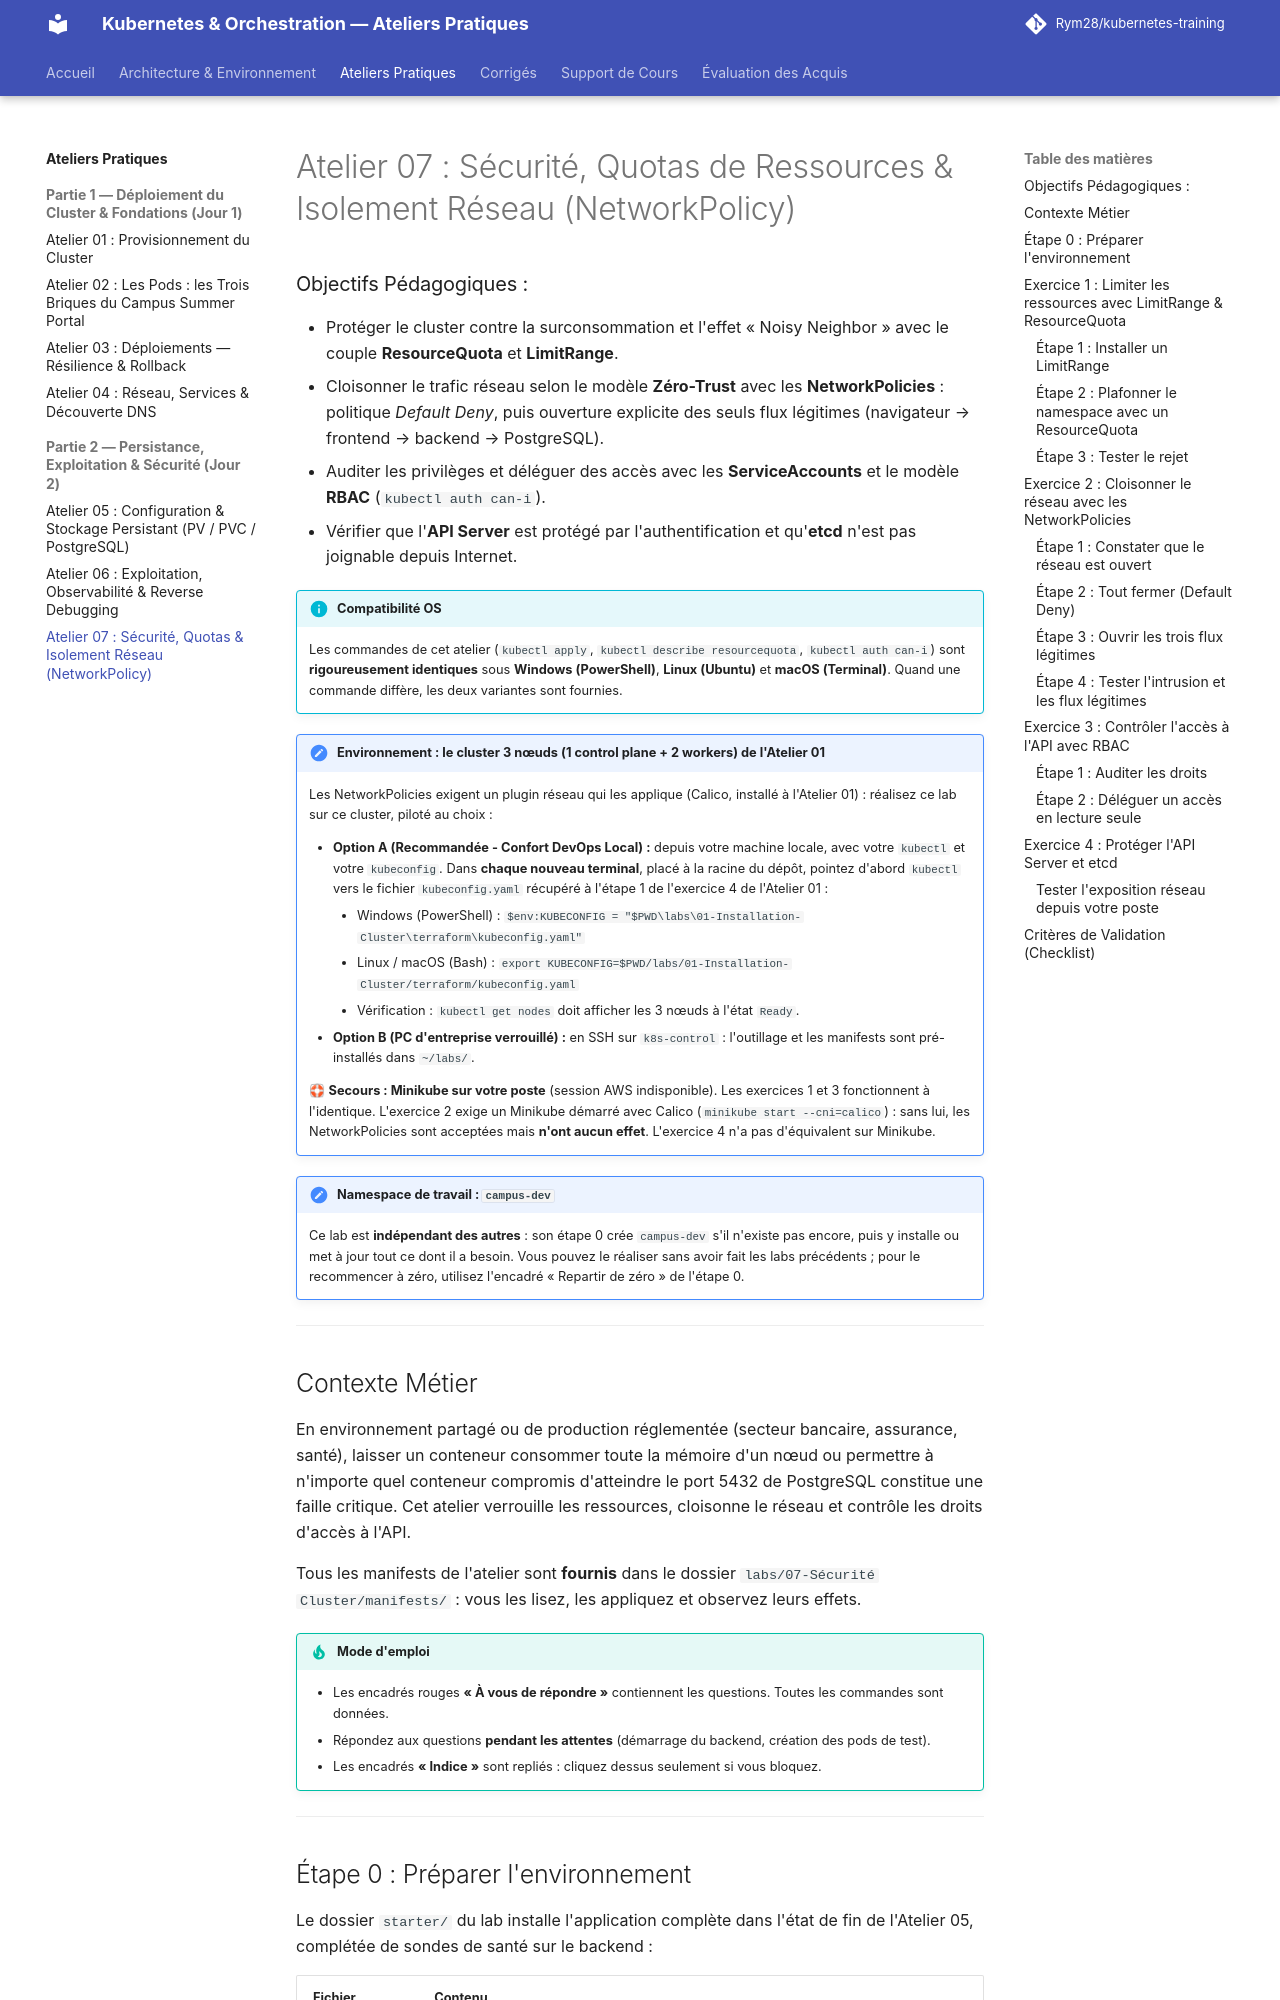

repository: Rym28/kubernetes-training · page: labs/07-securite-quotas-isolement-reseau/index.html · generator: mkdocs

# Atelier 07 : Sécurité, Quotas de Ressources & Isolement Réseau (NetworkPolicy)

### Objectifs Pédagogiques :
* Protéger le cluster contre la surconsommation et l'effet « Noisy Neighbor » avec le couple **ResourceQuota** et **LimitRange**.
* Cloisonner le trafic réseau selon le modèle **Zéro-Trust** avec les **NetworkPolicies** : politique *Default Deny*, puis ouverture explicite des seuls flux légitimes (navigateur → frontend → backend → PostgreSQL).
* Auditer les privilèges et déléguer des accès avec les **ServiceAccounts** et le modèle **RBAC** (`kubectl auth can-i`).
* Vérifier que l'**API Server** est protégé par l'authentification et qu'**etcd** n'est pas joignable depuis Internet.

<div class="admonition info" markdown>
<p class="admonition-title"><strong>Compatibilité OS</strong></p>

Les commandes de cet atelier (`kubectl apply`, `kubectl describe resourcequota`, `kubectl auth can-i`) sont **rigoureusement identiques** sous **Windows (PowerShell)**, **Linux (Ubuntu)** et **macOS (Terminal)**. Quand une commande diffère, les deux variantes sont fournies.

</div>

<div class="admonition note" markdown>
<p class="admonition-title"><strong>Environnement : le cluster 3 nœuds (1 control plane + 2 workers) de l'Atelier 01</strong></p>

Les NetworkPolicies exigent un plugin réseau qui les applique (Calico, installé à l'Atelier 01) : réalisez ce lab sur ce cluster, piloté au choix :

* **Option A (Recommandée - Confort DevOps Local) :** depuis votre machine locale, avec votre `kubectl` et votre `kubeconfig`. Dans **chaque nouveau terminal**, placé à la racine du dépôt, pointez d'abord `kubectl` vers le fichier `kubeconfig.yaml` récupéré à l'étape 1 de l'exercice 4 de l'Atelier 01 :
    * Windows (PowerShell) : `$env:KUBECONFIG = "$PWD\labs\01-Installation-Cluster\terraform\kubeconfig.yaml"`
    * Linux / macOS (Bash) : `export KUBECONFIG=$PWD/labs/01-Installation-Cluster/terraform/kubeconfig.yaml`
    * Vérification : `kubectl get nodes` doit afficher les 3 nœuds à l'état `Ready`.
* **Option B (PC d'entreprise verrouillé) :** en SSH sur `k8s-control` : l'outillage et les manifests sont pré-installés dans `~/labs/`.

🛟 **Secours : Minikube sur votre poste** (session AWS indisponible). Les exercices 1 et 3 fonctionnent à l'identique. L'exercice 2 exige un Minikube démarré avec Calico (`minikube start --cni=calico`) : sans lui, les NetworkPolicies sont acceptées mais **n'ont aucun effet**. L'exercice 4 n'a pas d'équivalent sur Minikube.

</div>

<div class="admonition note" markdown>
<p class="admonition-title"><strong>Namespace de travail : <code>campus-dev</code></strong></p>

Ce lab est **indépendant des autres** : son étape 0 crée `campus-dev` s'il n'existe pas encore, puis y installe ou met à jour tout ce dont il a besoin. Vous pouvez le réaliser sans avoir fait les labs précédents ; pour le recommencer à zéro, utilisez l'encadré « Repartir de zéro » de l'étape 0.

</div>

---

## Contexte Métier
En environnement partagé ou de production réglementée (secteur bancaire, assurance, santé), laisser un conteneur consommer toute la mémoire d'un nœud ou permettre à n'importe quel conteneur compromis d'atteindre le port 5432 de PostgreSQL constitue une faille critique. Cet atelier verrouille les ressources, cloisonne le réseau et contrôle les droits d'accès à l'API.

Tous les manifests de l'atelier sont **fournis** dans le dossier `labs/07-Sécurité Cluster/manifests/` : vous les lisez, les appliquez et observez leurs effets.

<div class="admonition tip" markdown>
<p class="admonition-title"><strong>Mode d'emploi</strong></p>

* Les encadrés rouges **« À vous de répondre »** contiennent les questions. Toutes les commandes sont données.
* Répondez aux questions **pendant les attentes** (démarrage du backend, création des pods de test).
* Les encadrés **« Indice »** sont repliés : cliquez dessus seulement si vous bloquez.

</div>

---
